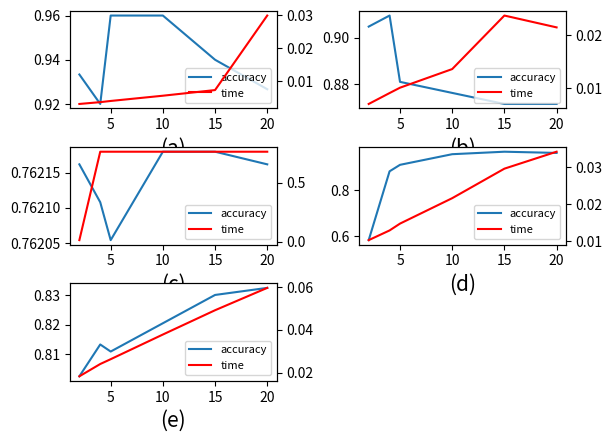

The matplotlib source for this figure:
import numpy as np
import matplotlib.pyplot as plt


x = [2, 4, 5, 10, 15, 20]
# ----- iris -----
iris = [0.933333,0.920000,0.960000,0.960000,0.940000,0.926667]
iris_time = [0.003088,0.003643,0.003999,0.005593,0.007309,0.029949]
# ----- seeds -----
seeds = [0.904762,0.909524,0.880952,0.876190,0.871429,0.871429]
seeds_time = [0.007026,0.009085,0.010094,0.013606,0.023698,0.021465]
# ----- transfusion -----
transfusion =[0.762162,0.762108,0.762054,0.762180,0.762180,0.762162]
transfusion_time = [0.014061,0.762022,0.761987,0.762014,0.762016,0.762007]
# ----- wine -----
wine = [0.583007,0.881373,0.909477,0.955556,0.966340,0.961111]
wine_time = [0.010215,0.012840,0.014689,0.021573,0.029561,0.034151]
# ----- mammographic -----
mammographic = [0.802410,0.813253,0.810843,0.820482,0.830120,0.832530]
mammographic_time = [0.018233,0.023994,0.026250,0.037816,0.049202,0.059681]

# 开启一个窗口
fig = plt.figure()
# 使用add_subplot在窗口加子图，其本质就是添加坐标系
# 三个参数分别为：行数，列数，本子图是所有子图中的第几个，最后一个参数设置错了子图可能发生重叠
ax1 = fig.add_subplot(3, 2, 1)
ax2 = fig.add_subplot(3, 2, 2)
ax3 = fig.add_subplot(3, 2, 3)
ax4 = fig.add_subplot(3, 2, 4)
ax5 = fig.add_subplot(3, 2, 5)

a1 = ax1.plot(x, iris, '-', label='accuracy')
ax1.set_xlabel("(a)",size=15)
# ax1.set_ylabel("ratio of classes correctly classified", size=15)
# ax1.legend(loc='upper left', fontsize=10)
ax12 = ax1.twinx()
a12 = ax12.plot(x, iris_time, '-r', label='time')
# ax12.set_ylabel("inference process time(s)")
# ax12.legend(loc='upper right')
lns1 = a1 + a12
label1 = [l.get_label() for l in lns1]
ax1.legend(lns1, label1, loc=4, fontsize=8)


a2 = ax2.plot(x, seeds, '-', label='accuracy')
ax2.set_xlabel("(b)",size=15)
# ax2.set_ylabel("ratio of classes correctly classified")
# ax2.legend(loc='upper left', fontsize=10)
ax22 = ax2.twinx()
a22 = ax22.plot(x, seeds_time, '-r', label='time')
# ax22.set_ylabel("inference process time(s)", size=15)
# ax22.legend(loc='upper right', fontsize=10)
lns2 = a2 + a22
label2 = [l.get_label() for l in lns2]
ax2.legend(lns2, label2, loc=4, fontsize=8)


a3 = ax3.plot(x, transfusion, '-', label='accuracy')
ax3.set_xlabel("(c)",size=15)
# ax3.set_ylabel("ratio of classes correctly classified", size=15)
# ax3.legend(loc='upper left', fontsize=10)
ax32 = ax3.twinx()
a32 = ax32.plot(x, transfusion_time, '-r', label='time')
# ax32.set_ylabel("inference process time(s)")
# ax32.legend(loc='upper right', fontsize=10)
lns3 = a3 + a32
label3 = [l.get_label() for l in lns3]
ax3.legend(lns1, label1, fontsize=8)


a4 = ax4.plot(x, wine, '-', label='accuracy')
ax4.set_xlabel("(d)",size=15)
# ax4.set_ylabel("ratio of classes correctly classified")
# ax4.legend(loc='upper left', fontsize=10)
ax42 = ax4.twinx()
a42 = ax42.plot(x, wine_time, '-r', label='time')
# ax42.set_ylabel("inference process time(s)", size=15)
# ax42.legend(loc='upper right', fontsize=10)
lns4 = a4 + a42
label4 = [l.get_label() for l in lns4]
ax4.legend(lns4, label4, fontsize=8)

a5 = ax5.plot(x, mammographic, '-', label='accuracy')
ax5.set_xlabel("(e)",size=15)
# ax5.set_ylabel("accurcy", size=15)
# ax5.legend(loc='upper left', fontsize=10)
ax52 = ax5.twinx()
a52 = ax52.plot(x, mammographic_time, '-r', label='time')
# ax52.set_ylabel("inference process time(s)", size=15)
# ax52.legend(loc='upper right', fontsize=10)
lns5 = a5 + a52
label5 = [l.get_label() for l in lns5]
ax5.legend(lns5, label5, loc=4, fontsize=8)

plt.subplots_adjust(left=None,bottom=None,right=None,top=None,wspace=0.4,hspace=0.4)
plt.show()
# plt.savefig('0.png')
